Run: headless pygame with SDL's dummy video driver; simulated clock (each Clock.tick advances the game by its frame time, no real sleeping); random seed 0; keys injected as events and as key.get_pressed() state; no mouse input.
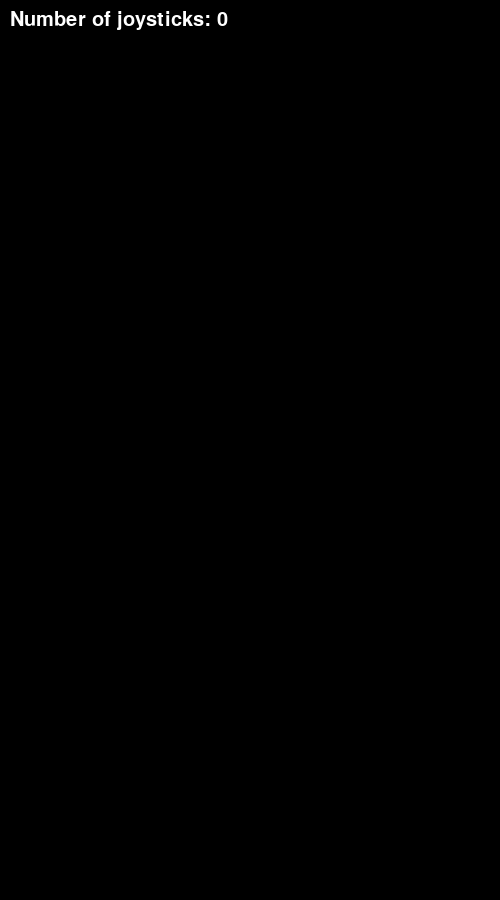
Frame 1 of 4 · flips 1–60 · no input
Frame 2 of 4 · flips 61–180 · tapped SPACE, RETURN · held RIGHT (→), D · screen unchanged from frame 1, image omitted
Frame 3 of 4 · flips 181–300 · held DOWN (↓), S · screen unchanged from frame 2, image omitted
Frame 4 of 4 · flips 301–420 · held LEFT (←), A, UP (↑), W · screen unchanged from frame 3, image omitted

The pygame program that drew these frames:

#  Copyright (c) 2017 Jon Cooper
#
#  This file is part of pygame-xbox360controller.
#  Documentation, related files, and licensing can be found at
#
#      <https://github.com/joncoop/pygame-xbox360controller>.


import pygame

# Colors
BLACK = (0, 0, 0)
WHITE = (255, 255, 255)

# This is a simple class that will help us print to the screen
# It has nothing to do with the joysticks, just outputing the
# information.
class TextPrint:
    def __init__(self):
        self.reset()
        self.font = pygame.font.Font(None, 30)

    def print(self, screen, textString):
        textBitmap = self.font.render(textString, True, WHITE)
        screen.blit(textBitmap, [self.x, self.y])
        self.y += self.line_height

    def reset(self):
        self.x = 10
        self.y = 10
        self.line_height = 30

    def indent(self):
        self.x += 20

    def unindent(self):
        self.x -= 20


pygame.init()

# Set the width and height of the screen [width, height]
size = [500, 900]
screen = pygame.display.set_mode(size)
pygame.display.set_caption("Joystick Tester")
REFRESH_RATE = 20

# Used to manage how fast the screen updates
clock = pygame.time.Clock()

# Initialize the joysticks
pygame.joystick.init()

# Get ready to print
textPrint = TextPrint()

# Game Loop
running = True

while running:
    # Event processing
    for event in pygame.event.get():
        if event.type == pygame.QUIT:
            running = False

    # Drawing code
    screen.fill(BLACK)
    textPrint.reset()

    # Get count of joysticks
    joystick_count = pygame.joystick.get_count()

    textPrint.print(screen, "Number of joysticks: {}".format(joystick_count) )
    textPrint.indent()

    # For each joystick:
    for i in range(joystick_count):
        joystick = pygame.joystick.Joystick(i)
        joystick.init()

        textPrint.print(screen, "Joystick {}".format(i) )
        textPrint.indent()

        # Get the name from the OS for the controller/joystick
        name = joystick.get_name()
        textPrint.print(screen, "Joystick name: {}".format(name) )

        # Usually axis run in pairs, up/down for one, and left/right for the other.
        axes = joystick.get_numaxes()
        textPrint.print(screen, "Number of axes: {}".format(axes) )
        textPrint.indent()

        for i in range( axes ):
            axis = joystick.get_axis( i )
            textPrint.print(screen, "Axis {} value: {:>6.3f}".format(i, axis) )
        textPrint.unindent()

        buttons = joystick.get_numbuttons()
        textPrint.print(screen, "Number of buttons: {}".format(buttons) )
        textPrint.indent()

        for i in range( buttons ):
            button = joystick.get_button( i )
            textPrint.print(screen, "Button {:>2} value: {}".format(i,button) )
        textPrint.unindent()

        # Hat switch. All or nothing for direction, not like joysticks.
        # Value comes back in a tuple.
        hats = joystick.get_numhats()
        textPrint.print(screen, "Number of hats: {}".format(hats) )
        textPrint.indent()

        for i in range( hats ):
            hat = joystick.get_hat( i )
            textPrint.print(screen, "Hat {} value: {}".format(i, str(hat)) )
        textPrint.unindent()

        textPrint.unindent()

    # Go ahead and update the screen with what we've drawn.
    pygame.display.flip()
    clock.tick(REFRESH_RATE)


pygame.quit ()
